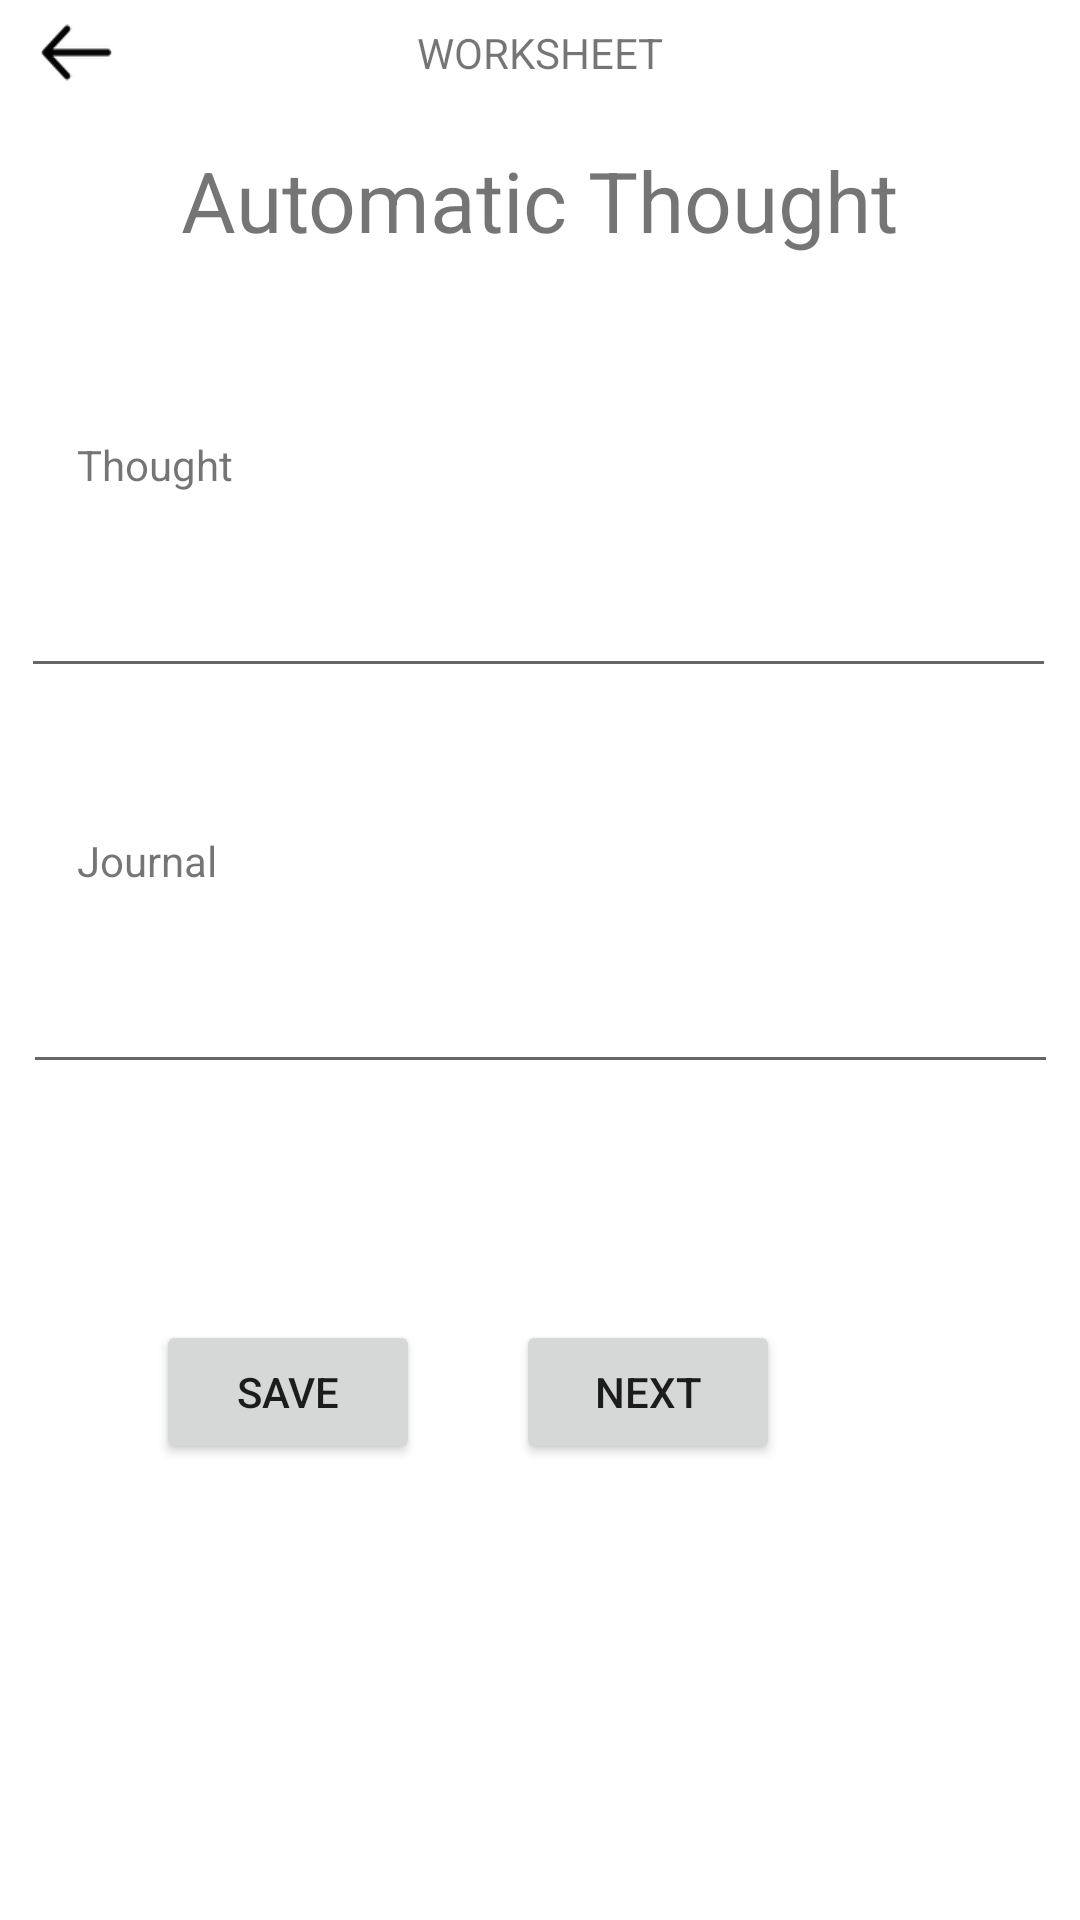

Produce the Android XML layout that renders to this screen, including the resource entries it uses.
<!-- AndroidManifest.xml: application theme Theme.Ikigai -->
<!-- res/layout/activity_worksheet_reasonable.xml -->
<?xml version="1.0" encoding="utf-8"?>
<androidx.constraintlayout.widget.ConstraintLayout xmlns:android="http://schemas.android.com/apk/res/android"
    xmlns:app="http://schemas.android.com/apk/res-auto"
    xmlns:tools="http://schemas.android.com/tools"
    android:layout_width="match_parent"
    android:layout_height="match_parent">

    <TextView
        android:id="@+id/worksheetTitle"
        android:layout_width="wrap_content"
        android:layout_height="wrap_content"
        android:layout_marginTop="8dp"
        android:text="WORKSHEET"
        app:layout_constraintEnd_toEndOf="parent"
        app:layout_constraintStart_toStartOf="parent"
        app:layout_constraintTop_toTopOf="parent" />

    <ImageButton
        android:layout_width="25dp"
        android:layout_height="27dp"
        android:layout_marginTop="4dp"
        android:background="@drawable/back"
        app:layout_constraintEnd_toStartOf="@+id/worksheetTitle"
        app:layout_constraintHorizontal_bias="0.114"
        app:layout_constraintStart_toStartOf="parent"
        app:layout_constraintTop_toTopOf="parent" />

    <EditText
        android:id="@+id/journalEditText"
        android:layout_width="345dp"
        android:layout_height="45dp"
        android:layout_marginTop="20dp"
        app:layout_constraintEnd_toEndOf="parent"
        app:layout_constraintStart_toStartOf="parent"
        app:layout_constraintTop_toBottomOf="@+id/journalTextView" />

    <TextView
        android:id="@+id/journalTextView"
        android:layout_width="wrap_content"
        android:layout_height="wrap_content"
        android:layout_marginTop="48dp"
        android:text="Journal"
        app:layout_constraintEnd_toEndOf="parent"
        app:layout_constraintHorizontal_bias="0.082"
        app:layout_constraintStart_toStartOf="parent"
        app:layout_constraintTop_toBottomOf="@+id/thoughtEditText" />

    <TextView
        android:id="@+id/worksheetThoughtTitle"
        android:layout_width="wrap_content"
        android:layout_height="wrap_content"
        android:layout_marginTop="48dp"
        android:text="Automatic Thought"
        android:textSize="28sp"
        app:layout_constraintEnd_toEndOf="parent"
        app:layout_constraintHorizontal_bias="0.498"
        app:layout_constraintStart_toStartOf="parent"
        app:layout_constraintTop_toTopOf="parent" />

    <EditText
        android:id="@+id/thoughtEditText"
        android:layout_width="345dp"
        android:layout_height="45dp"
        android:layout_marginTop="20dp"
        app:layout_constraintEnd_toEndOf="parent"
        app:layout_constraintHorizontal_bias="0.459"
        app:layout_constraintStart_toStartOf="parent"
        app:layout_constraintTop_toBottomOf="@+id/thoughtTextView" />

    <TextView
        android:id="@+id/thoughtTextView"
        android:layout_width="wrap_content"
        android:layout_height="wrap_content"
        android:layout_marginTop="60dp"
        android:text="Thought"
        app:layout_constraintEnd_toEndOf="parent"
        app:layout_constraintHorizontal_bias="0.083"
        app:layout_constraintStart_toStartOf="parent"
        app:layout_constraintTop_toBottomOf="@+id/worksheetThoughtTitle" />

    <Button
        android:id="@+id/thoughtNextButton"
        android:layout_width="wrap_content"
        android:layout_height="wrap_content"
        android:layout_marginEnd="100dp"
        android:layout_marginBottom="152dp"
        android:text="Next"
        app:layout_constraintBottom_toBottomOf="parent"
        app:layout_constraintEnd_toEndOf="parent" />

    <Button
        android:id="@+id/thoughtSaveButton"
        android:layout_width="wrap_content"
        android:layout_height="wrap_content"
        android:layout_marginEnd="32dp"
        android:layout_marginBottom="152dp"
        android:text="Save"
        app:layout_constraintBottom_toBottomOf="parent"
        app:layout_constraintEnd_toStartOf="@+id/thoughtNextButton" />


</androidx.constraintlayout.widget.ConstraintLayout>
<!-- resources referenced by this layout -->
<resources>
  <!-- drawable back: png bitmap (drawable, 1325 bytes) -->
  <style name="Theme.Ikigai" parent="Theme.MaterialComponents.DayNight.DarkActionBar">
          
          <item name="colorPrimary">@color/purple_500</item>
          <item name="colorPrimaryVariant">@color/purple_700</item>
          <item name="colorOnPrimary">@color/white</item>
          
          <item name="colorSecondary">@color/teal_200</item>
          <item name="colorSecondaryVariant">@color/teal_700</item>
          <item name="colorOnSecondary">@color/black</item>
          
          <item name="android:statusBarColor" tools:targetApi="l">?attr/colorPrimaryVariant</item>
          
      </style>
  <!-- not gathered from this repository: default colours our renderer supplied (Android Studio template values) -->
  <color name="purple_500">#FF6200EE</color>
  <color name="purple_700">#FF3700B3</color>
  <color name="teal_200">#FF03DAC5</color>
  <color name="teal_700">#FF018786</color>
  <color name="black">#FF000000</color>
  <color name="white">#FFFFFFFF</color>
</resources>
